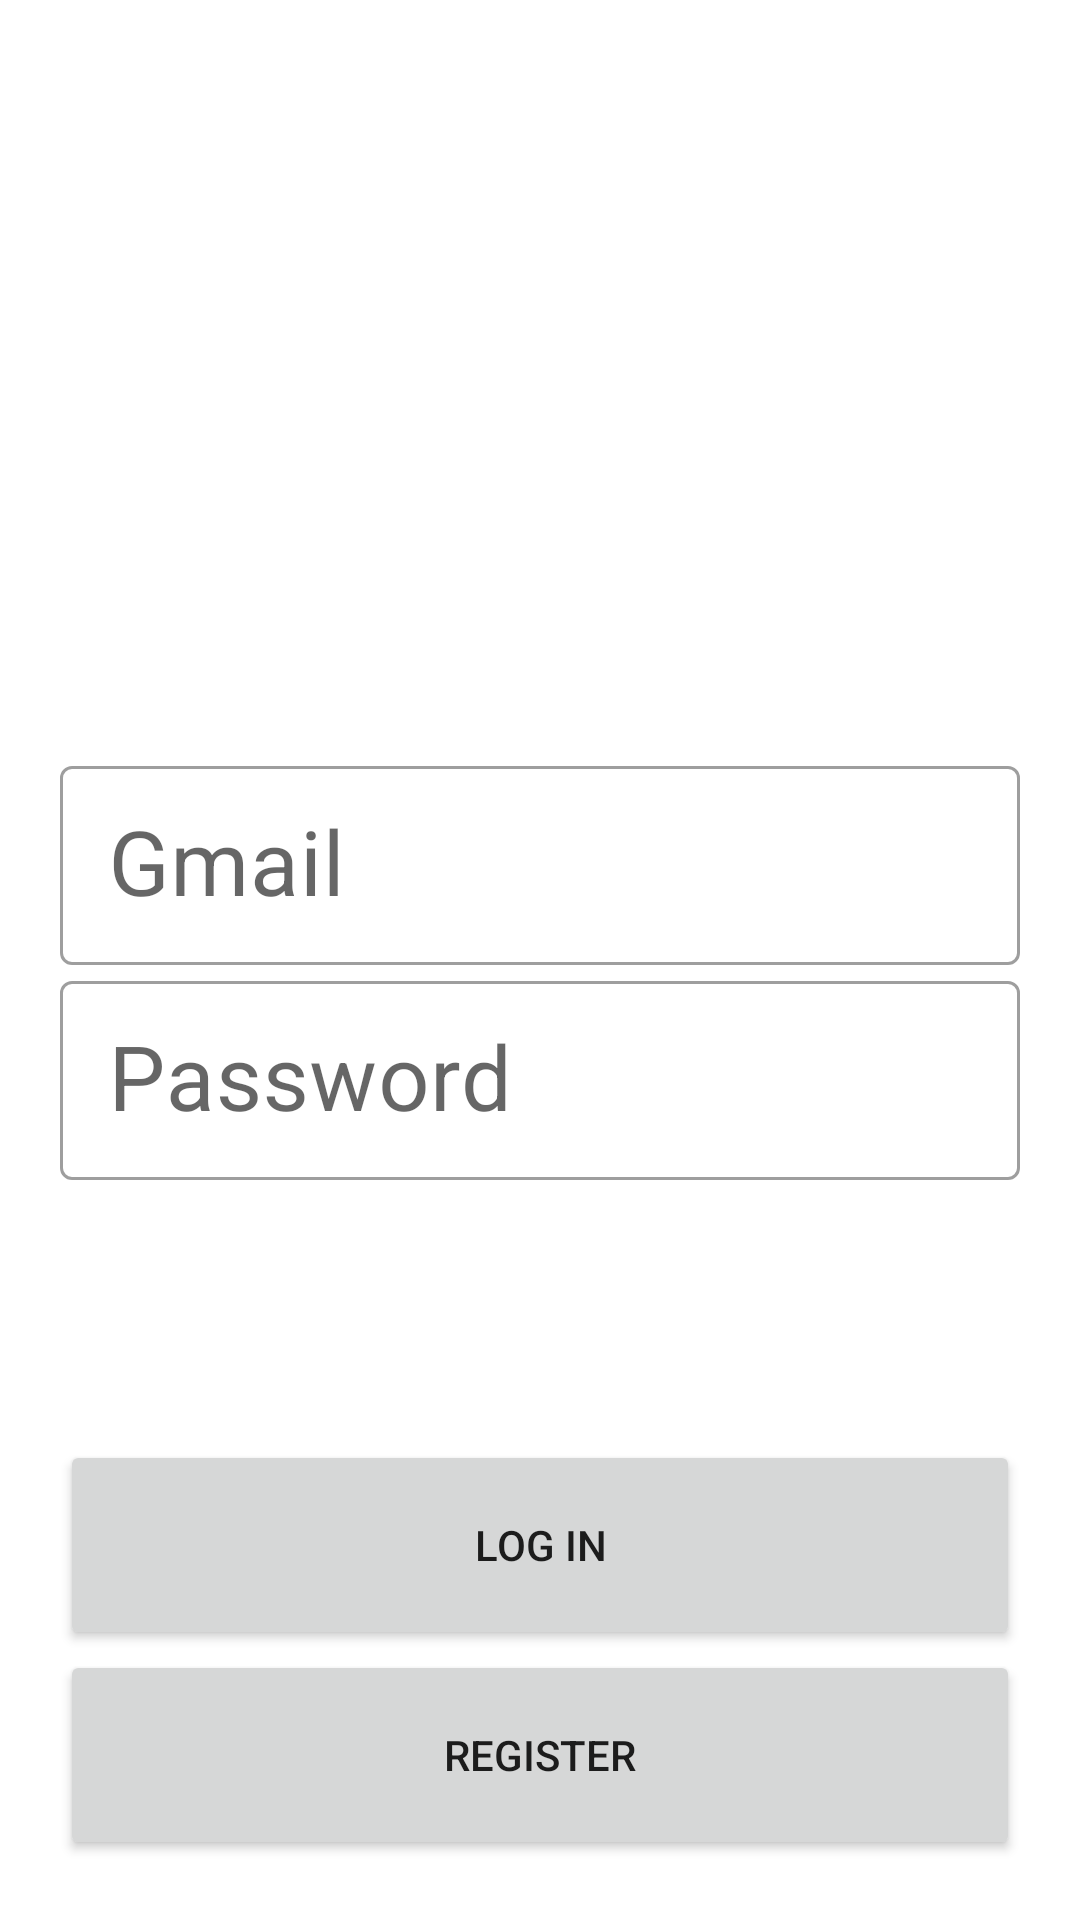

Write the Android layout XML for this screen, with the resource values it uses.
<!-- AndroidManifest.xml: application theme Theme.Messages -->
<!-- res/layout/activity_log_in.xml -->
<?xml version="1.0" encoding="utf-8"?>
<RelativeLayout xmlns:android="http://schemas.android.com/apk/res/android"
    xmlns:app="http://schemas.android.com/apk/res-auto"
    xmlns:tools="http://schemas.android.com/tools"
    android:layout_width="match_parent"
    android:layout_height="match_parent"
    tools:context=".LogIn">


    <ImageView
        android:id="@+id/app_logo"
        android:layout_width="150dp"
        android:layout_height="150dp"
        android:layout_centerHorizontal="true"
        android:layout_marginBottom="30dp"
        android:layout_marginTop="70dp"
        android:src="@drawable/swinburne"
        app:layout_constraintEnd_toEndOf="parent" />

    <com.google.android.material.textfield.TextInputLayout
        style="@style/Widget.MaterialComponents.TextInputLayout.OutlinedBox.Dense"
        android:id="@+id/GmailContainer"
        android:layout_width="match_parent"
        android:layout_height="wrap_content"
        android:layout_marginHorizontal="20dp"
        android:layout_below="@+id/app_logo"
      >

        <com.google.android.material.textfield.TextInputEditText
            android:id="@+id/edt_gmail"
            android:layout_width="match_parent"
            android:layout_height="wrap_content"
            android:hint="Gmail"
            android:textSize="30dp" />

    </com.google.android.material.textfield.TextInputLayout>



    <com.google.android.material.textfield.TextInputLayout
        style="@style/Widget.MaterialComponents.TextInputLayout.OutlinedBox.Dense"
        android:id="@+id/PasswordContainer"
        android:layout_width="match_parent"
        android:layout_height="wrap_content"
        android:layout_marginHorizontal="20dp"
        android:layout_below="@+id/GmailContainer"
        >

        <com.google.android.material.textfield.TextInputEditText
            android:id="@+id/edt_password"
            android:layout_width="match_parent"
            android:layout_height="wrap_content"
            android:hint="Password"
            android:textSize="30dp" />
    </com.google.android.material.textfield.TextInputLayout>



    <Button
        android:id="@+id/btnLogIn"
        android:layout_width="match_parent"
        android:layout_height="70dp"
        android:layout_marginHorizontal="20dp"
        android:layout_above="@+id/btnSignUp"
        android:layout_centerHorizontal="true"
        android:text="@string/log_in"
        app:layout_constraintBottom_toBottomOf="parent"
        app:layout_constraintStart_toStartOf="parent"
        />

    <Button
        android:id="@+id/btnSignUp"
        android:layout_width="match_parent"
        android:layout_height="70dp"
        android:layout_marginHorizontal="20dp"
        android:layout_marginBottom="20dp"
        android:text="@string/register"
        app:layout_constraintBottom_toBottomOf="parent"
        app:layout_constraintEnd_toEndOf="parent"
        android:layout_alignParentBottom="true"
        />
</RelativeLayout>
<!-- resources referenced by this layout -->
<resources>
  <string name="log_in">Log In</string>
  <string name="register">Register</string>
  <style name="Theme.Messages" parent="Theme.MaterialComponents.DayNight.DarkActionBar">
          
          <item name="colorPrimary">@color/black</item>
          <item name="colorPrimaryVariant">@color/black</item>
          <item name="colorOnPrimary">@color/white</item>
          
          <item name="colorSecondary">@color/teal_200</item>
          <item name="colorSecondaryVariant">@color/teal_700</item>
          <item name="colorOnSecondary">@color/black</item>
          
          <item name="android:statusBarColor">?attr/colorPrimaryVariant</item>
          
      </style>
  <color name="black">#FF000000</color>
  <color name="white">#FFFFFFFF</color>
  <color name="teal_200">#FF03DAC5</color>
  <color name="teal_700">#FF018786</color>
</resources>
